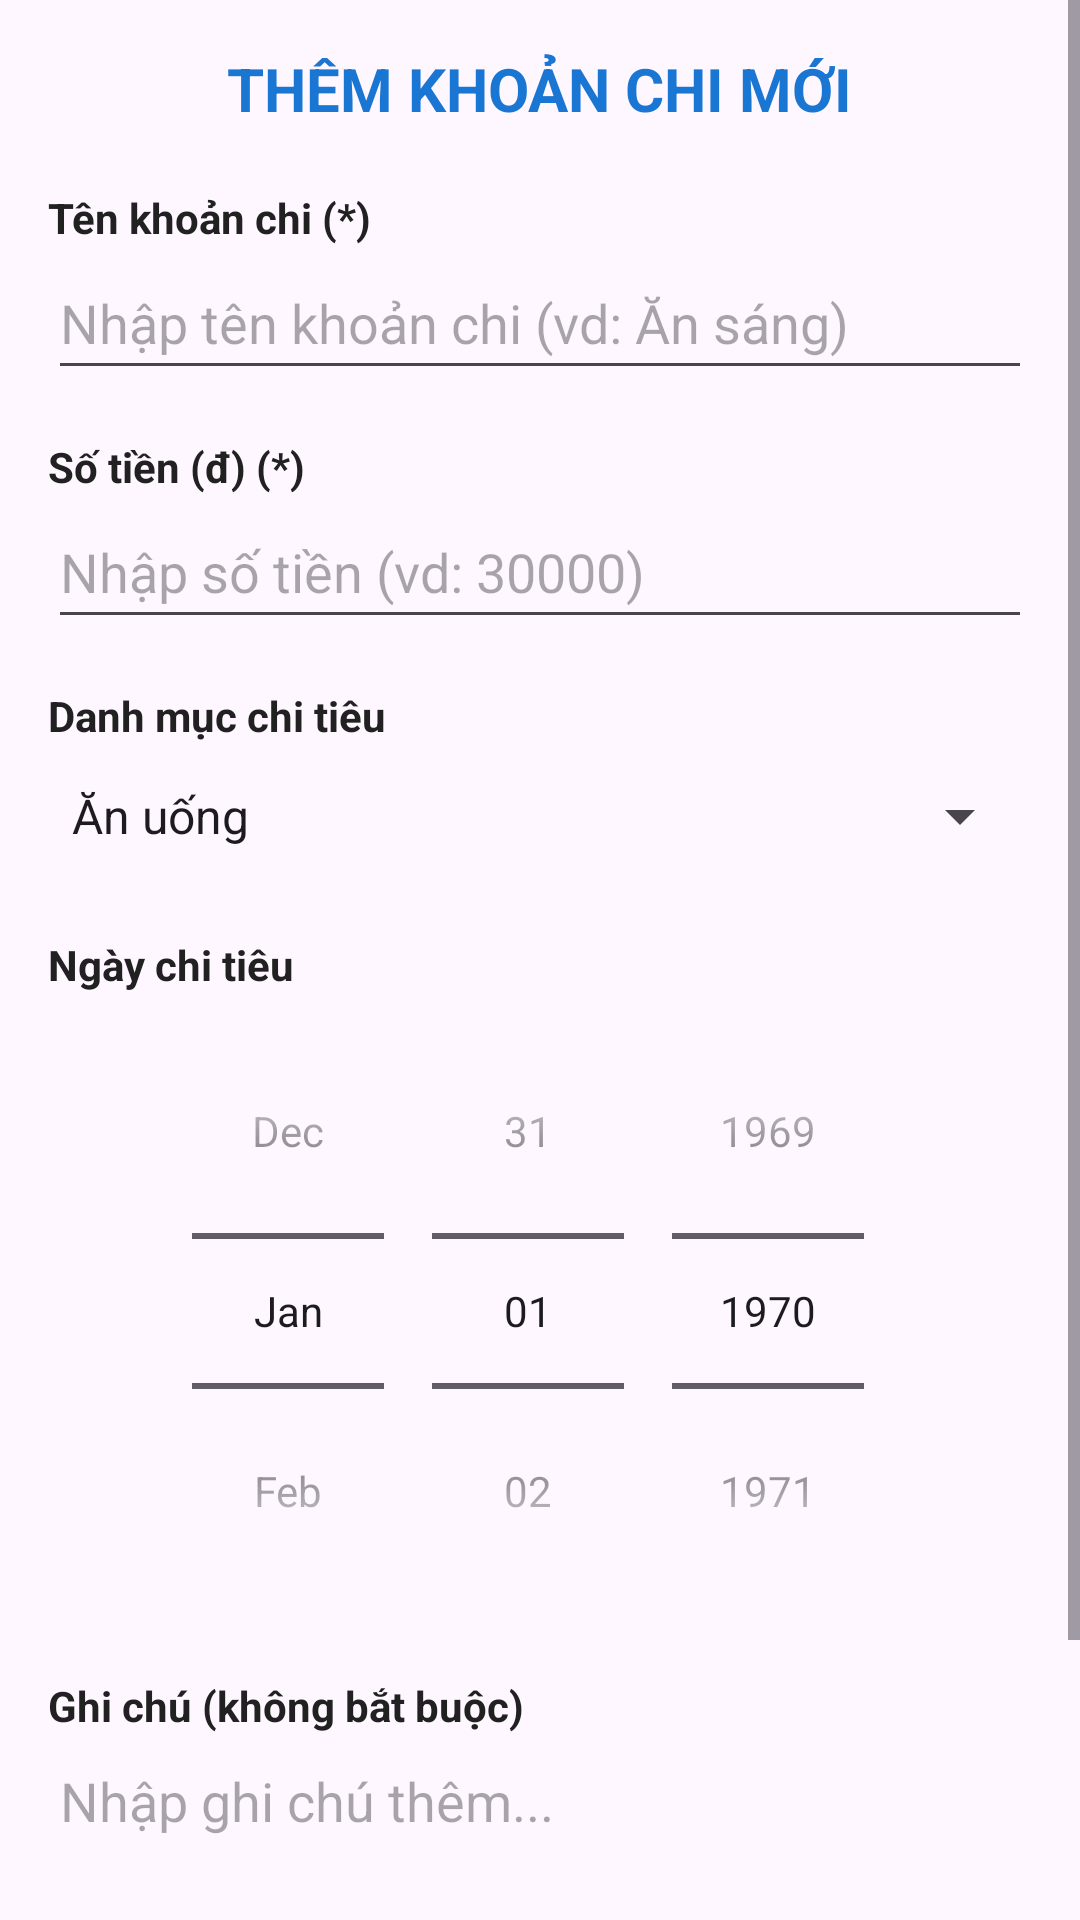

Layout XML and referenced resources for this Android screen:
<!-- AndroidManifest.xml: application theme Theme.THb2 -->
<!-- res/layout/activity_add_expense.xml -->
<?xml version="1.0" encoding="utf-8"?>
<ScrollView xmlns:android="http://schemas.android.com/apk/res/android"
    android:layout_width="match_parent"
    android:layout_height="match_parent"
    android:fillViewport="true">

    <LinearLayout
        android:layout_width="match_parent"
        android:layout_height="wrap_content"
        android:orientation="vertical"
        android:padding="16dp">

        <TextView
            android:id="@+id/tvAddTitle"
            android:layout_width="wrap_content"
            android:layout_height="wrap_content"
            android:layout_gravity="center_horizontal"
            android:layout_marginBottom="20dp"
            android:text="@string/add_title"
            android:textColor="@color/primary"
            android:textSize="20sp"
            android:textStyle="bold" />

        
        <TextView
            android:layout_width="wrap_content"
            android:layout_height="wrap_content"
            android:text="@string/expense_name_label"
            android:textColor="@color/text_dark"
            android:textSize="14sp"
            android:textStyle="bold" />

        <EditText
            android:id="@+id/edtExpenseName"
            android:layout_width="match_parent"
            android:layout_height="wrap_content"
            android:layout_marginBottom="16dp"
            android:hint="@string/expense_name_hint"
            android:inputType="text"
            android:minHeight="48dp" />

        
        <TextView
            android:layout_width="wrap_content"
            android:layout_height="wrap_content"
            android:text="@string/expense_amount_label"
            android:textColor="@color/text_dark"
            android:textSize="14sp"
            android:textStyle="bold" />

        <EditText
            android:id="@+id/edtExpenseAmount"
            android:layout_width="match_parent"
            android:layout_height="wrap_content"
            android:layout_marginBottom="16dp"
            android:hint="@string/expense_amount_hint"
            android:inputType="number"
            android:minHeight="48dp" />

        
        <TextView
            android:layout_width="wrap_content"
            android:layout_height="wrap_content"
            android:text="@string/expense_category_label"
            android:textColor="@color/text_dark"
            android:textSize="14sp"
            android:textStyle="bold" />

        <Spinner
            android:id="@+id/spExpenseCategory"
            android:layout_width="match_parent"
            android:layout_height="wrap_content"
            android:layout_marginBottom="16dp"
            android:entries="@array/categories_array"
            android:minHeight="48dp" />

        
        <TextView
            android:layout_width="wrap_content"
            android:layout_height="wrap_content"
            android:text="@string/expense_date_label"
            android:textColor="@color/text_dark"
            android:textSize="14sp"
            android:textStyle="bold" />

        <DatePicker
            android:id="@+id/dpExpenseDate"
            android:layout_width="match_parent"
            android:layout_height="wrap_content"
            android:layout_marginBottom="16dp"
            android:calendarViewShown="false"
            android:datePickerMode="spinner" />

        
        <TextView
            android:layout_width="wrap_content"
            android:layout_height="wrap_content"
            android:text="@string/expense_note_label"
            android:textColor="@color/text_dark"
            android:textSize="14sp"
            android:textStyle="bold" />

        <EditText
            android:id="@+id/edtExpenseNote"
            android:layout_width="match_parent"
            android:layout_height="wrap_content"
            android:layout_marginBottom="24dp"
            android:gravity="top|start"
            android:hint="@string/expense_note_hint"
            android:inputType="textMultiLine"
            android:lines="3"
            android:minHeight="48dp" />

        <Button
            android:id="@+id/btnSaveExpense"
            android:layout_width="match_parent"
            android:layout_height="wrap_content"
            android:padding="12dp"
            android:text="@string/save_button"
            android:textSize="16sp" />

    </LinearLayout>
</ScrollView>
<!-- resources referenced by this layout -->
<resources>
  <string-array name="categories_array">
          <item>Ăn uống</item>
          <item>Đi lại</item>
          <item>Học tập</item>
          <item>Giải trí</item>
          <item>Khác</item>
      </string-array>
  <color name="primary">#1976D2</color>
  <color name="text_dark">#212121</color>
  <string name="add_title">THÊM KHOẢN CHI MỚI</string>
  <string name="expense_amount_hint">Nhập số tiền (vd: 30000)</string>
  <string name="expense_amount_label">Số tiền (đ) (*)</string>
  <string name="expense_category_label">Danh mục chi tiêu</string>
  <string name="expense_date_label">Ngày chi tiêu</string>
  <string name="expense_name_hint">Nhập tên khoản chi (vd: Ăn sáng)</string>
  <string name="expense_name_label">Tên khoản chi (*)</string>
  <string name="expense_note_hint">Nhập ghi chú thêm...</string>
  <string name="expense_note_label">Ghi chú (không bắt buộc)</string>
  <string name="save_button">Lưu khoản chi</string>
  <style name="Theme.THb2" parent="Base.Theme.THb2" />
  <style name="Base.Theme.THb2" parent="Theme.Material3.DayNight.NoActionBar">
          
          
      </style>
</resources>
